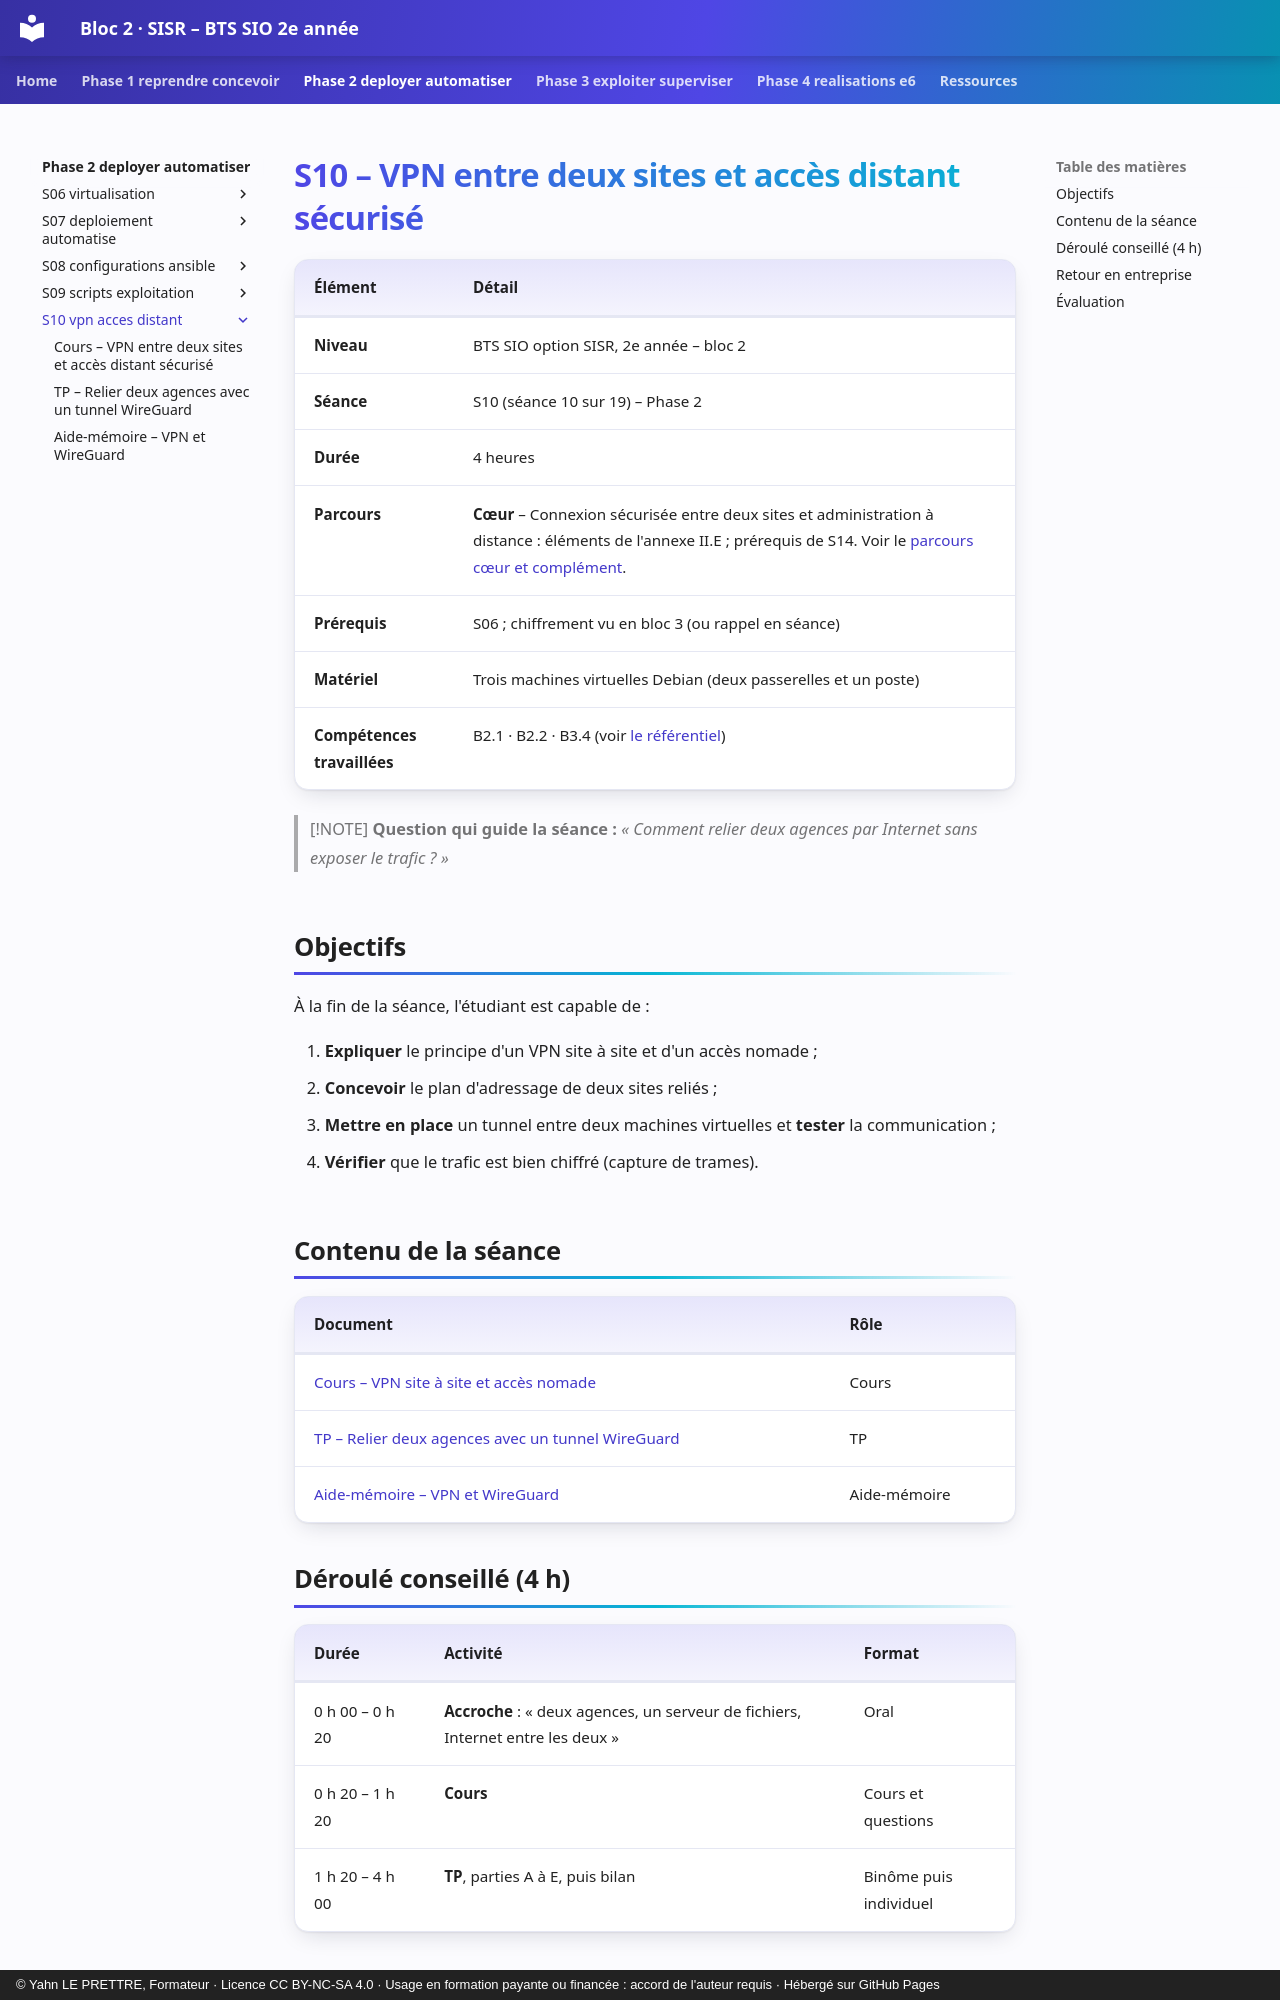

repository: YahnLP/bts2-sio-sisr-bloc2 · page: phase-2-deployer-automatiser/S10-vpn-acces-distant/index.html · generator: mkdocs · copyright: © Yahn LE PRETTRE, Formateur · Licence CC BY-NC-SA 4.0 · Usage en formation payante ou financée : accord de l'auteur requis · Hébergé sur GitHub Pages

# S10 – VPN entre deux sites et accès distant sécurisé

| Élément | Détail |
|---|---|
| **Niveau** | BTS SIO option SISR, 2e année – bloc 2 |
| **Séance** | S10 (séance 10 sur 19) – Phase 2 |
| **Durée** | 4 heures |
| **Parcours** | **Cœur** – Connexion sécurisée entre deux sites et administration à distance : éléments de l'annexe II.E ; prérequis de S14. Voir le [parcours cœur et complément](../../ressources/parcours-coeur-complement.md). |
| **Prérequis** | S06 ; chiffrement vu en bloc 3 (ou rappel en séance) |
| **Matériel** | Trois machines virtuelles Debian (deux passerelles et un poste) |
| **Compétences travaillées** | B2.1 · B2.2 · B3.4 (voir [le référentiel](../../ressources/referentiel.md)) |

> [!NOTE]
> **Question qui guide la séance :** *« Comment relier deux agences par Internet sans exposer le trafic ? »*

## Objectifs

À la fin de la séance, l'étudiant est capable de :

1. **Expliquer** le principe d'un VPN site à site et d'un accès nomade ;
2. **Concevoir** le plan d'adressage de deux sites reliés ;
3. **Mettre en place** un tunnel entre deux machines virtuelles et **tester** la communication ;
4. **Vérifier** que le trafic est bien chiffré (capture de trames).

## Contenu de la séance

| Document | Rôle |
|---|---|
| [Cours – VPN site à site et accès nomade](01-cours.md) | Cours |
| [TP – Relier deux agences avec un tunnel WireGuard](02-tp.md) | TP |
| [Aide-mémoire – VPN et WireGuard](03-aide-memoire.md) | Aide-mémoire |

## Déroulé conseillé (4 h)

| Durée | Activité | Format |
|---|---|---|
| 0 h 00 – 0 h 20 | **Accroche** : « deux agences, un serveur de fichiers, Internet entre les deux » | Oral |
| 0 h 20 – 1 h 20 | **Cours** | Cours et questions |
| 1 h 20 – 4 h 00 | **TP**, parties A à E, puis bilan | Binôme puis individuel |
